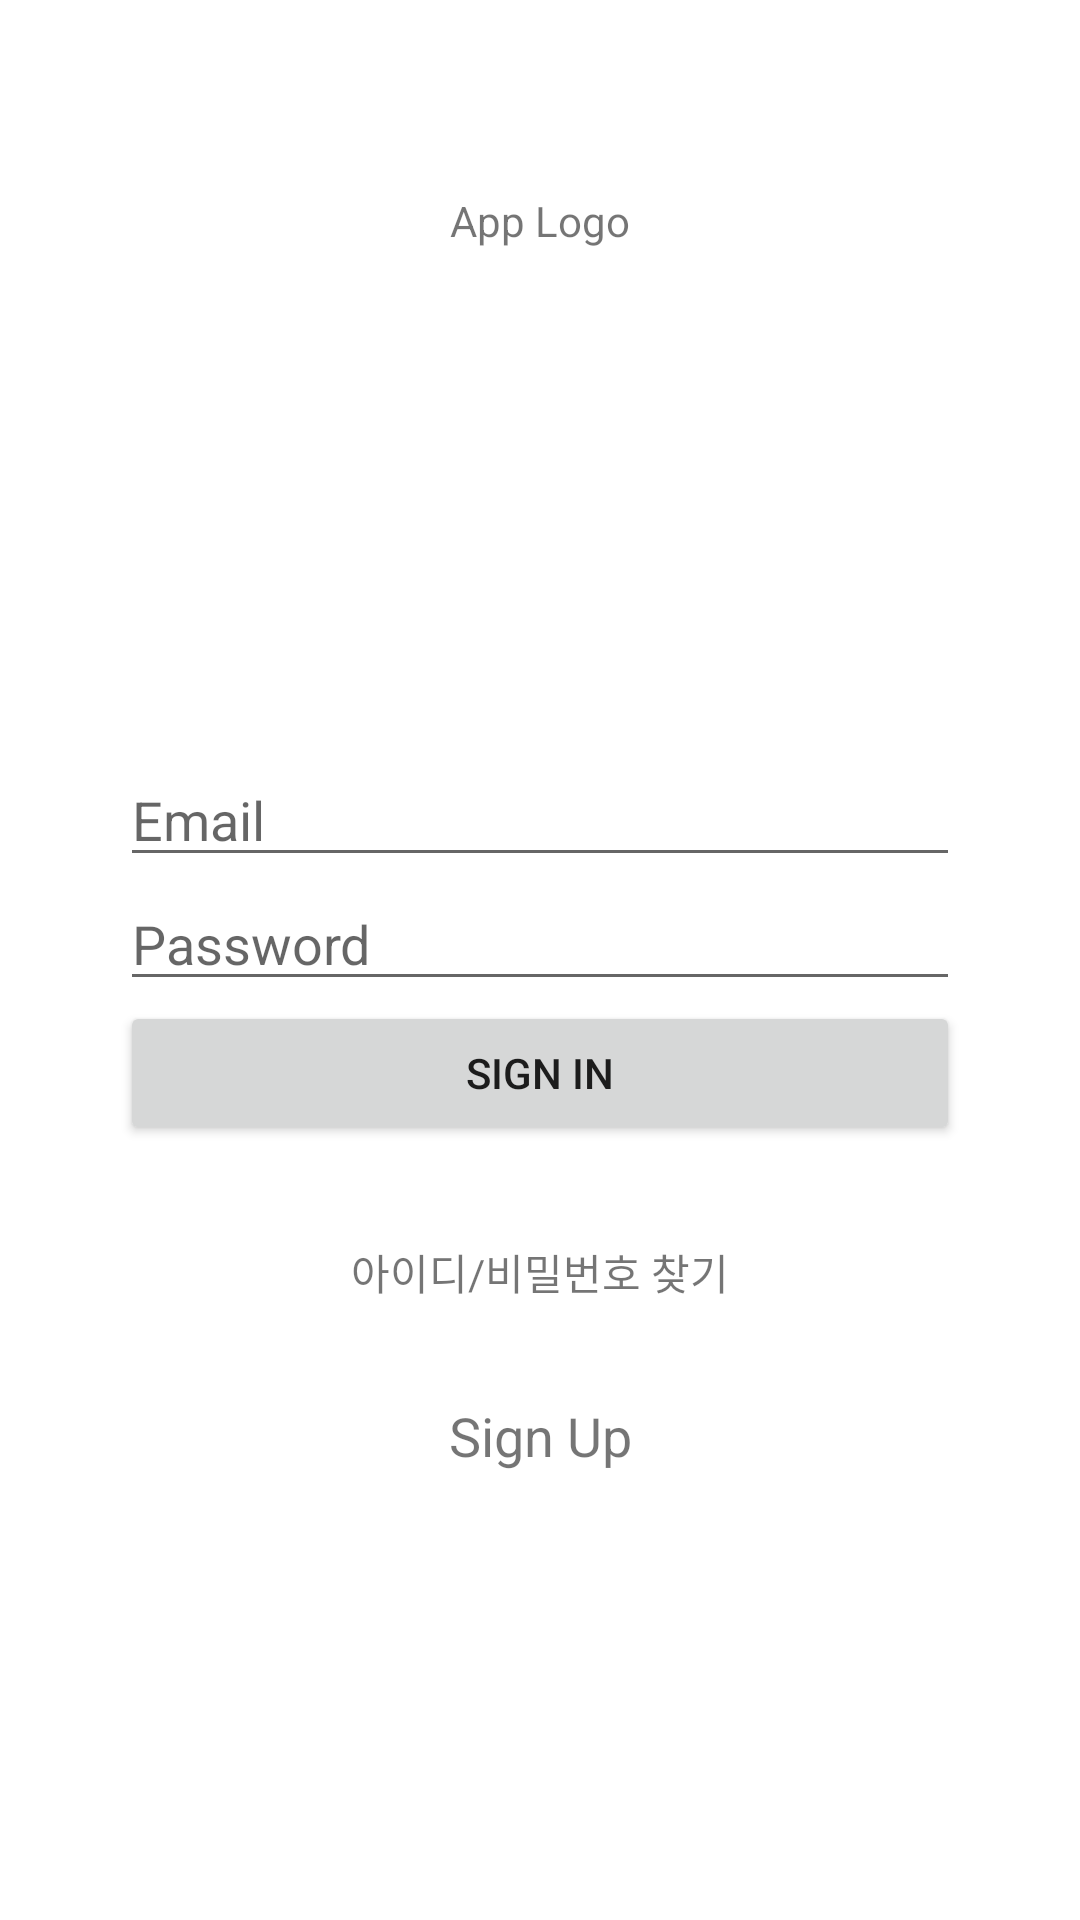

Reconstruct the res/layout file that produces this screen, plus the resources it refers to.
<!-- AndroidManifest.xml: application theme Theme.Goorum -->
<!-- res/layout/activity_login.xml -->
<?xml version="1.0" encoding="utf-8"?>
<layout xmlns:android="http://schemas.android.com/apk/res/android"
    xmlns:app="http://schemas.android.com/apk/res-auto"
    xmlns:tools="http://schemas.android.com/tools">

    <data>

    </data>

    <androidx.constraintlayout.widget.ConstraintLayout
        android:layout_width="match_parent"
        android:layout_height="match_parent"
        tools:context=".LoginActivity">

        

        <Button
            android:id="@+id/bLogin"
            android:layout_width="0dp"
            android:layout_height="wrap_content"
            android:text="Sign In"
            app:layout_constraintEnd_toEndOf="@+id/etPassword"
            app:layout_constraintStart_toStartOf="@+id/etPassword"
            app:layout_constraintTop_toBottomOf="@+id/etPassword" />

        <TextView
            android:id="@+id/textView"
            android:layout_width="wrap_content"
            android:layout_height="wrap_content"
            android:layout_marginTop="64dp"
            android:text="App Logo"
            app:layout_constraintEnd_toEndOf="parent"
            app:layout_constraintStart_toStartOf="parent"
            app:layout_constraintTop_toTopOf="parent" />

        <EditText
            android:id="@+id/etPassword"
            android:layout_width="@dimen/login_input_width"
            android:layout_height="wrap_content"
            android:ems="10"
            android:hint="Password"
            android:inputType="textPassword"
            app:layout_constraintEnd_toEndOf="parent"
            app:layout_constraintStart_toStartOf="parent"
            app:layout_constraintTop_toBottomOf="@+id/etEmail" />

        <EditText
            android:id="@+id/etEmail"
            android:layout_width="@dimen/login_input_width"
            android:layout_height="wrap_content"
            android:layout_marginTop="168dp"
            android:ems="10"
            android:hint="Email"
            android:inputType="textEmailAddress"
            app:layout_constraintEnd_toEndOf="parent"
            app:layout_constraintStart_toStartOf="parent"
            app:layout_constraintTop_toBottomOf="@+id/textView" />

        <TextView
            android:id="@+id/tvFindAcc"
            android:layout_width="wrap_content"
            android:layout_height="wrap_content"
            android:layout_marginTop="32dp"
            android:text="아이디/비밀번호 찾기"
            app:layout_constraintEnd_toEndOf="parent"
            app:layout_constraintStart_toStartOf="parent"
            app:layout_constraintTop_toBottomOf="@+id/bLogin" />

        <TextView
            android:id="@+id/tvSignUp"
            android:layout_width="wrap_content"
            android:layout_height="wrap_content"
            android:layout_marginTop="32dp"
            android:text="Sign Up"
            android:textSize="18sp"
            app:layout_constraintEnd_toEndOf="parent"
            app:layout_constraintStart_toStartOf="parent"
            app:layout_constraintTop_toBottomOf="@+id/tvFindAcc" />
    </androidx.constraintlayout.widget.ConstraintLayout>
</layout>
<!-- resources referenced by this layout -->
<resources>
  <dimen name="login_input_width">280dp</dimen>
  <style name="Theme.Goorum" parent="Theme.MaterialComponents.DayNight.DarkActionBar">
          
          <item name="colorPrimary">@color/purple_500</item>
          <item name="colorPrimaryVariant">@color/purple_700</item>
          <item name="colorOnPrimary">@color/white</item>
          
          <item name="colorSecondary">@color/teal_200</item>
          <item name="colorSecondaryVariant">@color/teal_700</item>
          <item name="colorOnSecondary">@color/black</item>
          
          <item name="android:statusBarColor" tools:targetApi="l">?attr/colorPrimaryVariant</item>
          
          <item name="windowNoTitle">true</item>
      </style>
  <color name="purple_500">#FF6200EE</color>
  <color name="purple_700">#FF3700B3</color>
  <color name="white">#FFFFFFFF</color>
  <color name="teal_200">#FF03DAC5</color>
  <color name="teal_700">#FF018786</color>
  <color name="black">#FF000000</color>
</resources>
